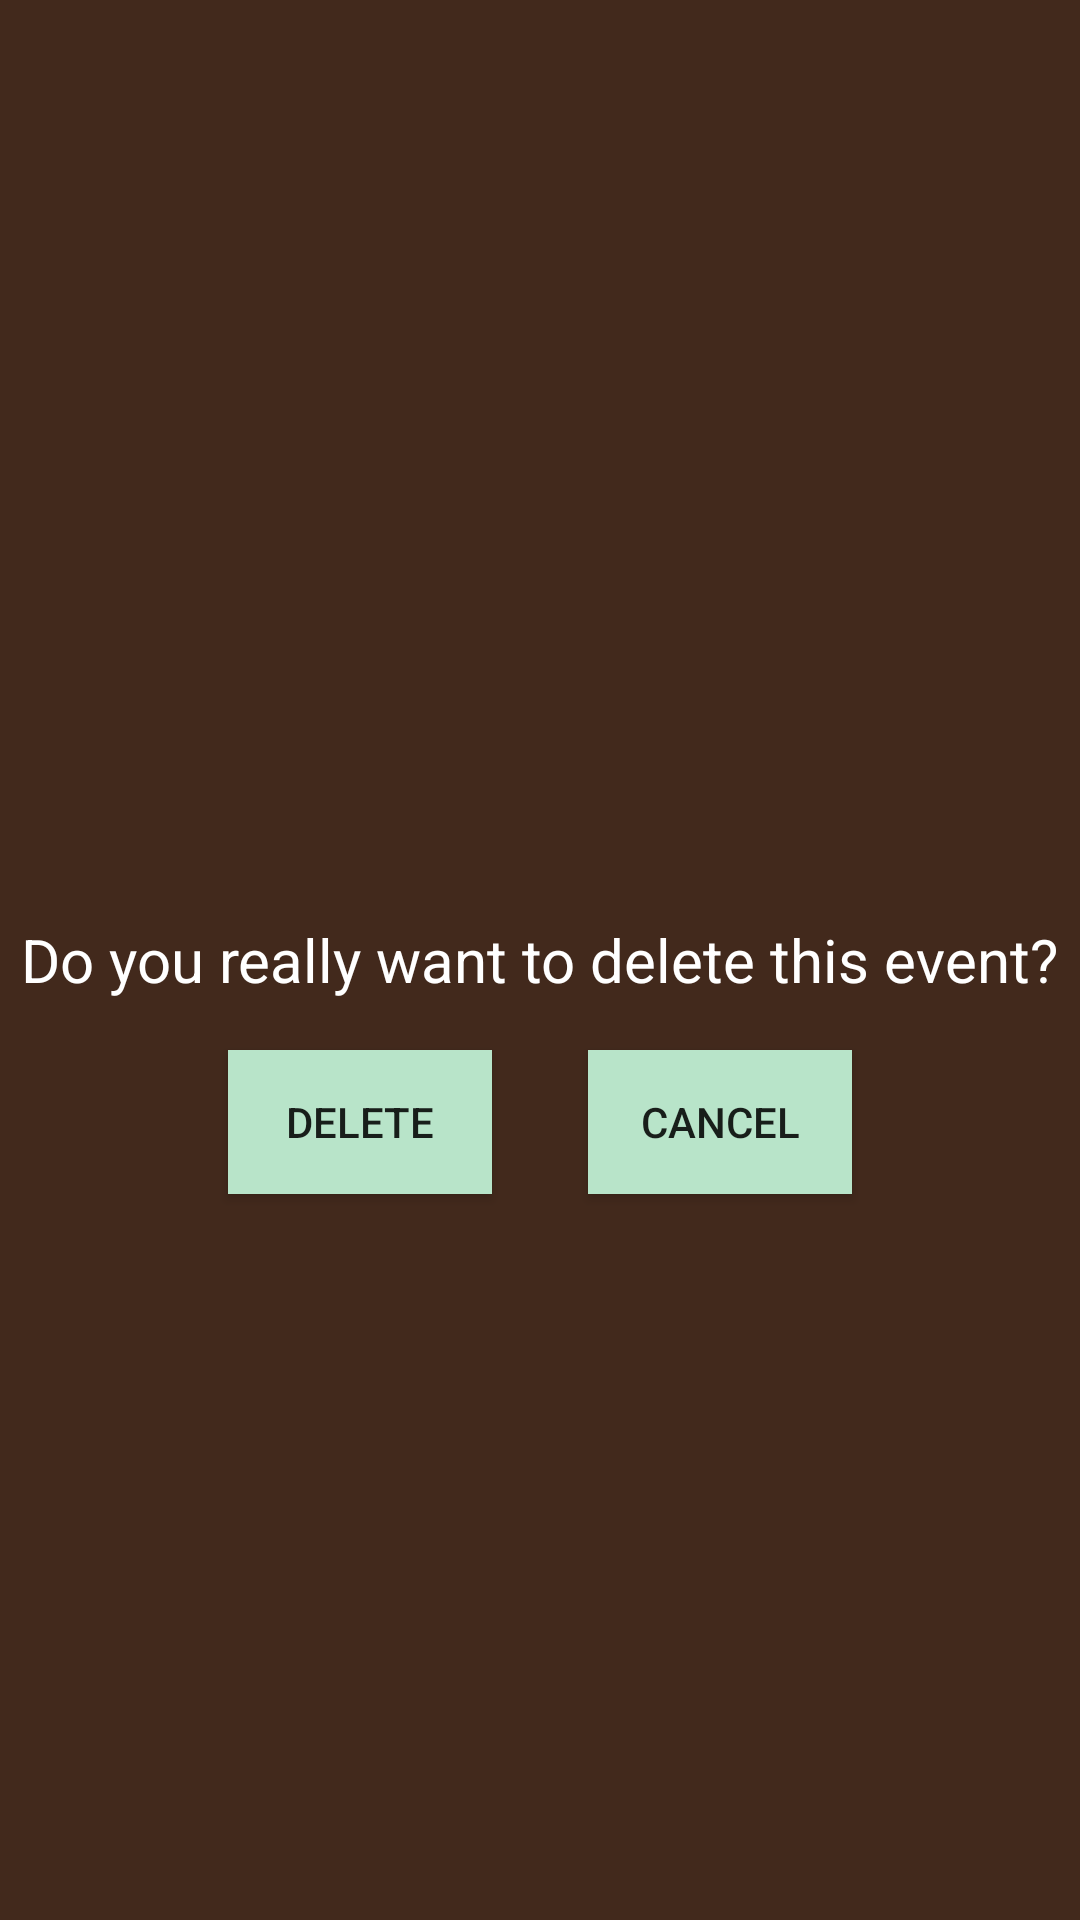

This screen was rendered from an Android layout file. Write that file and the resources it references.
<!-- AndroidManifest.xml: application theme AppTheme -->
<!-- res/layout/fragment_delete_event.xml -->
<?xml version="1.0" encoding="utf-8"?>
<FrameLayout xmlns:android="http://schemas.android.com/apk/res/android"
    xmlns:tools="http://schemas.android.com/tools"
    android:id="@+id/delete_frame_layout"
    android:layout_width="match_parent"
    android:layout_height="match_parent"
    xmlns:app="http://schemas.android.com/apk/res-auto"
    android:background="@color/myBrown"
    tools:context=".DeleteEventFragment">

    
    <TextView
        android:id="@+id/delete_question"
        android:layout_width="wrap_content"
        android:layout_height="wrap_content"
        android:textColor="#fff"
        android:textSize="20sp"
        android:textAlignment="center"
        android:text="@string/delete_question"
        android:layout_gravity="center"/>

    <LinearLayout
        android:layout_width="wrap_content"
        android:layout_height="wrap_content"
        android:orientation="horizontal"
        android:layout_gravity="center"
        android:layout_marginTop="54dp">

        <Button
            android:id="@+id/delete_btn"
            android:layout_width="wrap_content"
            android:layout_height="wrap_content"
            android:background="@color/myAqua"
            android:text="@string/delete"
            android:layout_margin="16dp"/>

        <Button
            android:id="@+id/cancel_btn"
            android:layout_width="wrap_content"
            android:layout_height="wrap_content"
            android:background="@color/myAqua"
            android:text="@string/cancel"
            android:layout_margin="16dp"/>
    </LinearLayout>

</FrameLayout>
<!-- resources referenced by this layout -->
<resources>
  <color name="myAqua">#b8e4c9</color>
  <color name="myBrown">#42291c</color>
  <string name="cancel">Cancel</string>
  <string name="delete">Delete</string>
  <string name="delete_question">Do you really want to delete this event?</string>
  <style name="AppTheme" parent="Theme.AppCompat.Light.DarkActionBar">
          
          <item name="colorPrimary">@color/myBlue</item>
          <item name="colorPrimaryDark">@color/myBrown</item>
          <item name="colorAccent">@color/myAqua</item>
      </style>
  <color name="myBlue">#3f5468</color>
</resources>
